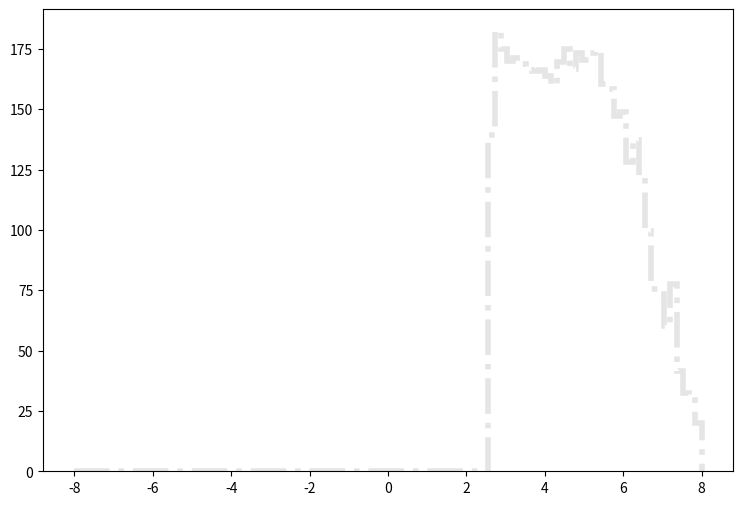

Python code for this plot: (Note: this script raises an exception after producing the figure.)
def selection_9():

    # Library import
    import numpy
    import matplotlib
    import matplotlib.pyplot   as plt
    import matplotlib.gridspec as gridspec

    # Library version
    matplotlib_version = matplotlib.__version__
    numpy_version      = numpy.__version__

    # Histo binning
    xBinning = numpy.linspace(-8.0,8.0,101,endpoint=True)

    # Creating data sequence: middle of each bin
    xData = numpy.array([-7.92,-7.76,-7.6,-7.44,-7.28,-7.12,-6.96,-6.8,-6.64,-6.48,-6.32,-6.16,-6.0,-5.84,-5.68,-5.52,-5.36,-5.2,-5.04,-4.88,-4.72,-4.56,-4.4,-4.24,-4.08,-3.92,-3.76,-3.6,-3.44,-3.28,-3.12,-2.96,-2.8,-2.64,-2.48,-2.32,-2.16,-2.0,-1.84,-1.68,-1.52,-1.36,-1.2,-1.04,-0.88,-0.72,-0.56,-0.4,-0.24,-0.08,0.08,0.24,0.4,0.56,0.72,0.88,1.04,1.2,1.36,1.52,1.68,1.84,2.0,2.16,2.32,2.48,2.64,2.8,2.96,3.12,3.28,3.44,3.6,3.76,3.92,4.08,4.24,4.4,4.56,4.72,4.88,5.04,5.2,5.36,5.52,5.68,5.84,6.0,6.16,6.32,6.48,6.64,6.8,6.96,7.12,7.28,7.44,7.6,7.76,7.92])

    # Creating weights for histo: y10_sdETA_0
    y10_sdETA_0_weights = numpy.array([0.0,0.0,0.0,0.0,0.0,0.0,0.0,0.0,0.0,0.0,0.0,0.0,0.0,0.0,0.0,0.0,0.0,0.0,0.0,0.0,0.0,0.0,0.0,0.0,0.0,0.0,0.0,0.0,0.0,0.0,0.0,0.0,0.0,0.0,0.0,0.0,0.0,0.0,0.0,0.0,0.0,0.0,0.0,0.0,0.0,0.0,0.0,0.0,0.0,0.0,0.0,0.0,0.0,0.0,0.0,0.0,0.0,0.0,0.0,0.0,0.0,0.0,0.0,0.0,0.0,0.0,74.6515387976,90.1762860698,78.5408956089,68.3671039498,60.6497502768,52.379717057,45.4443227429,40.3922468848,35.6758507515,32.0443977287,28.1713929039,26.0547506392,22.451957593,21.2728625596,18.5257288118,17.5881855805,15.2095235306,13.9567325577,12.6343416418,11.2628267663,10.5054193872,9.61700411558,8.33146116953,7.74600564951,7.04182622682,6.37039477729,5.50654348551,5.17082776074,4.2824124891,3.84434484825,3.34486685774,3.00505793633,2.69800138807,2.22308777742])

    # Creating weights for histo: y10_sdETA_1
    y10_sdETA_1_weights = numpy.array([0.0,0.0,0.0,0.0,0.0,0.0,0.0,0.0,0.0,0.0,0.0,0.0,0.0,0.0,0.0,0.0,0.0,0.0,0.0,0.0,0.0,0.0,0.0,0.0,0.0,0.0,0.0,0.0,0.0,0.0,0.0,0.0,0.0,0.0,0.0,0.0,0.0,0.0,0.0,0.0,0.0,0.0,0.0,0.0,0.0,0.0,0.0,0.0,0.0,0.0,0.0,0.0,0.0,0.0,0.0,0.0,0.0,0.0,0.0,0.0,0.0,0.0,0.0,0.0,0.0,0.0,0.0,0.0,0.0,0.0,0.0,0.0,0.0,0.0,0.0,0.0,0.0,0.0,0.0,0.0,0.0,0.0,0.0,0.0,0.0,0.0,0.0,0.0,0.0,0.0,0.644172887547,3.91333399002,6.9501295767,9.79327628555,10.9726153107,11.2996491787,10.2795353412,9.71984596919,8.17677994739,7.24148367272])

    # Creating weights for histo: y10_sdETA_2
    y10_sdETA_2_weights = numpy.array([0.0,0.0,0.0,0.0,0.0,0.0,0.0,0.0,0.0,0.0,0.0,0.0,0.0,0.0,0.0,0.0,0.0,0.0,0.0,0.0,0.0,0.0,0.0,0.0,0.0,0.0,0.0,0.0,0.0,0.0,0.0,0.0,0.0,0.0,0.0,0.0,0.0,0.0,0.0,0.0,0.0,0.0,0.0,0.0,0.0,0.0,0.0,0.0,0.0,0.0,0.0,0.0,0.0,0.0,0.0,0.0,0.0,0.0,0.0,0.0,0.0,0.0,0.0,0.0,0.0,0.0,0.0,0.0,0.0,0.0,0.0,0.0,0.0,0.0,0.0,0.0,0.0,0.0,0.0,0.0,0.0,0.662754313473,7.36933241212,16.8768826742,24.8597028633,32.9320903091,39.4572897542,43.3812785466,44.2076145873,46.6465827242,45.3603446867,40.7429534308,31.5163855208,26.9170101922,20.5415536803,15.2095540575,11.2955236103,8.47409717118,6.38575782077,4.66903829144])

    # Creating weights for histo: y10_sdETA_3
    y10_sdETA_3_weights = numpy.array([0.0,0.0,0.0,0.0,0.0,0.0,0.0,0.0,0.0,0.0,0.0,0.0,0.0,0.0,0.0,0.0,0.0,0.0,0.0,0.0,0.0,0.0,0.0,0.0,0.0,0.0,0.0,0.0,0.0,0.0,0.0,0.0,0.0,0.0,0.0,0.0,0.0,0.0,0.0,0.0,0.0,0.0,0.0,0.0,0.0,0.0,0.0,0.0,0.0,0.0,0.0,0.0,0.0,0.0,0.0,0.0,0.0,0.0,0.0,0.0,0.0,0.0,0.0,0.0,0.0,0.0,0.0,0.0,0.0,0.0,0.0,0.0,0.291536785339,3.87227105074,9.25193869613,16.07136371,22.088969664,29.3777396914,35.9494636392,41.7948220452,49.719980523,54.12860612,52.8306252335,48.3158048935,41.7136525362,36.4626596877,31.072447725,25.5384666055,20.1650532373,16.4516294531,12.2380706799,8.69660600359,5.7975098336,4.13088206259,2.85468044219,1.94141662163,1.16046072568,0.885411060131,0.467632653767,0.225502546022])

    # Creating weights for histo: y10_sdETA_4
    y10_sdETA_4_weights = numpy.array([0.0,0.0,0.0,0.0,0.0,0.0,0.0,0.0,0.0,0.0,0.0,0.0,0.0,0.0,0.0,0.0,0.0,0.0,0.0,0.0,0.0,0.0,0.0,0.0,0.0,0.0,0.0,0.0,0.0,0.0,0.0,0.0,0.0,0.0,0.0,0.0,0.0,0.0,0.0,0.0,0.0,0.0,0.0,0.0,0.0,0.0,0.0,0.0,0.0,0.0,0.0,0.0,0.0,0.0,0.0,0.0,0.0,0.0,0.0,0.0,0.0,0.0,0.0,0.0,0.0,0.0,0.0,0.711500428681,2.93878262634,5.48485290477,8.69114784055,12.302012476,15.9150335767,16.8699067315,16.2683812162,15.1756506146,13.8751858798,12.4412808443,11.0253650572,9.29904254382,7.9816186936,6.63260543453,5.23729631552,4.07167879461,3.02467046521,2.21946801767,1.61352335214,1.01049712952,0.690820809581,0.447994815479,0.24375471711,0.157864312935,0.0829022168517,0.0503376288036,0.012824013328,0.00789518773014,0.00394714974548,0.0019702291451,0.0,0.0])

    # Creating weights for histo: y10_sdETA_5
    y10_sdETA_5_weights = numpy.array([0.0,0.0,0.0,0.0,0.0,0.0,0.0,0.0,0.0,0.0,0.0,0.0,0.0,0.0,0.0,0.0,0.0,0.0,0.0,0.0,0.0,0.0,0.0,0.0,0.0,0.0,0.0,0.0,0.0,0.0,0.0,0.0,0.0,0.0,0.0,0.0,0.0,0.0,0.0,0.0,0.0,0.0,0.0,0.0,0.0,0.0,0.0,0.0,0.0,0.0,0.0,0.0,0.0,0.0,0.0,0.0,0.0,0.0,0.0,0.0,0.0,0.0,0.0,0.0,0.0,0.0,3.397718364,5.4106607767,5.48633552911,5.35253837381,5.15551355051,4.77815604028,4.41115709692,3.98234523616,3.52679314909,3.09274319031,2.60422213344,2.19203759298,1.74889458091,1.37509835317,1.03652765442,0.745144248805,0.519016613752,0.346860673034,0.227362341017,0.130339258429,0.0710894961737,0.0390703697456,0.0199094456157,0.011597049781,0.0063015455404,0.00226916990658,0.00126036112097,0.000504371384623,0.000755980534066,0.000252122556666,0.0,0.0,0.0,0.0])

    # Creating weights for histo: y10_sdETA_6
    y10_sdETA_6_weights = numpy.array([0.0,0.0,0.0,0.0,0.0,0.0,0.0,0.0,0.0,0.0,0.0,0.0,0.0,0.0,0.0,0.0,0.0,0.0,0.0,0.0,0.0,0.0,0.0,0.0,0.0,0.0,0.0,0.0,0.0,0.0,0.0,0.0,0.0,0.0,0.0,0.0,0.0,0.0,0.0,0.0,0.0,0.0,0.0,0.0,0.0,0.0,0.0,0.0,0.0,0.0,0.0,0.0,0.0,0.0,0.0,0.0,0.0,0.0,0.0,0.0,0.0,0.0,0.0,0.0,0.0,0.0,2.09709540312,2.64875968168,2.44127640399,2.28410546192,2.02707759432,1.82321811635,1.56914027165,1.31919005979,1.05553438744,0.842594317139,0.648482810469,0.485544578633,0.345921324443,0.225025167492,0.14975879711,0.0979016231672,0.0512259130278,0.0271878048949,0.0145913070885,0.00859086454637,0.00515479063776,0.00171882869207,0.000569220163728,0.000569997306324,0.0,0.000286303271048,0.0,0.0,0.0,0.0,0.0,0.0,0.0,0.0])

    # Creating weights for histo: y10_sdETA_7
    y10_sdETA_7_weights = numpy.array([0.0,0.0,0.0,0.0,0.0,0.0,0.0,0.0,0.0,0.0,0.0,0.0,0.0,0.0,0.0,0.0,0.0,0.0,0.0,0.0,0.0,0.0,0.0,0.0,0.0,0.0,0.0,0.0,0.0,0.0,0.0,0.0,0.0,0.0,0.0,0.0,0.0,0.0,0.0,0.0,0.0,0.0,0.0,0.0,0.0,0.0,0.0,0.0,0.0,0.0,0.0,0.0,0.0,0.0,0.0,0.0,0.0,0.0,0.0,0.0,0.0,0.0,0.0,0.0,0.0,0.0,0.343094041166,0.407974670325,0.353066888414,0.298788161474,0.24195172468,0.187157055319,0.141744399295,0.0984693986295,0.0671378510617,0.0435067996694,0.0284641171978,0.0167318354649,0.00867766036118,0.00472942470326,0.00192261662488,0.00112160166112,0.000604820219928,0.000431914759116,0.000151242877908,0.000172775584639,8.64034034439e-05,8.63458623063e-05,2.16177444025e-05,0.0,2.15981141994e-05,0.0,0.0,0.0,0.0,0.0,0.0,0.0,0.0,0.0])

    # Creating weights for histo: y10_sdETA_8
    y10_sdETA_8_weights = numpy.array([0.0,0.0,0.0,0.0,0.0,0.0,0.0,0.0,0.0,0.0,0.0,0.0,0.0,0.0,0.0,0.0,0.0,0.0,0.0,0.0,0.0,0.0,0.0,0.0,0.0,0.0,0.0,0.0,0.0,0.0,0.0,0.0,0.0,0.0,0.0,0.0,0.0,0.0,0.0,0.0,0.0,0.0,0.0,0.0,0.0,0.0,0.0,0.0,0.0,0.0,0.0,0.0,0.0,0.0,0.0,0.0,0.0,0.0,0.0,0.0,0.0,0.0,0.0,0.0,0.0,0.0,0.0861137746276,0.099158511999,0.0693098476982,0.052268949757,0.0358661180969,0.0258495037218,0.0157463197785,0.00829733889165,0.00510634956255,0.00220573437673,0.00130444863805,0.000567968396537,0.000423824199326,5.6758819737e-05,0.000113520580077,5.6828963513e-05,2.82221544436e-05,2.81482977852e-05,0.0,0.0,0.0,0.0,0.0,0.0,0.0,0.0,0.0,0.0,0.0,0.0,0.0,0.0,0.0,0.0])

    # Creating weights for histo: y10_sdETA_9
    y10_sdETA_9_weights = numpy.array([0.0,0.0,0.0,0.0,0.0,0.0,0.0,0.0,0.0,0.0,0.0,0.0,0.0,0.0,0.0,0.0,0.0,0.0,0.0,0.0,0.0,0.0,0.0,0.0,0.0,0.0,0.0,0.0,0.0,0.0,0.0,0.0,0.0,0.0,0.0,0.0,0.0,0.0,0.0,0.0,0.0,0.0,0.0,0.0,0.0,0.0,0.0,0.0,0.0,0.0,0.0,0.0,0.0,0.0,0.0,0.0,0.0,0.0,0.0,0.0,0.0,0.0,0.0,0.0,0.0,0.0,0.0,0.0,0.0,0.0,0.0,0.0,0.0,0.0,0.0,0.0,0.0,0.0,0.0,0.0,0.0,0.0,0.0,0.0,0.0,0.0,0.0,0.0,0.0,0.0,0.0,5.21372681349,7.82912472841,10.4207614034,13.0433553817,39.0918935478,13.0232248654,10.419107578,10.4330112495,2.60449843645])

    # Creating weights for histo: y10_sdETA_10
    y10_sdETA_10_weights = numpy.array([0.0,0.0,0.0,0.0,0.0,0.0,0.0,0.0,0.0,0.0,0.0,0.0,0.0,0.0,0.0,0.0,0.0,0.0,0.0,0.0,0.0,0.0,0.0,0.0,0.0,0.0,0.0,0.0,0.0,0.0,0.0,0.0,0.0,0.0,0.0,0.0,0.0,0.0,0.0,0.0,0.0,0.0,0.0,0.0,0.0,0.0,0.0,0.0,0.0,0.0,0.0,0.0,0.0,0.0,0.0,0.0,0.0,0.0,0.0,0.0,0.0,0.0,0.0,0.0,0.0,0.0,0.0,0.0,0.0,0.0,0.0,0.0,0.0,0.0,0.0,0.0,0.0,0.0,0.0,0.0,0.0,1.05238923318,18.9496204359,29.4832167291,42.1437813166,48.4376198867,49.5090957578,55.8105143453,47.3996192197,62.1406369585,53.7138507302,31.5995345216,16.8601289794,15.8029089279,8.42471615248,6.31932205018,2.10407895003,0.0,3.16002078734,3.16190540285])

    # Creating weights for histo: y10_sdETA_11
    y10_sdETA_11_weights = numpy.array([0.0,0.0,0.0,0.0,0.0,0.0,0.0,0.0,0.0,0.0,0.0,0.0,0.0,0.0,0.0,0.0,0.0,0.0,0.0,0.0,0.0,0.0,0.0,0.0,0.0,0.0,0.0,0.0,0.0,0.0,0.0,0.0,0.0,0.0,0.0,0.0,0.0,0.0,0.0,0.0,0.0,0.0,0.0,0.0,0.0,0.0,0.0,0.0,0.0,0.0,0.0,0.0,0.0,0.0,0.0,0.0,0.0,0.0,0.0,0.0,0.0,0.0,0.0,0.0,0.0,0.0,0.0,0.0,0.0,0.0,0.0,0.0,1.38083353168,18.4267088703,38.9315845919,50.9075336514,58.0450651134,74.6179739024,84.9993557978,80.6222979425,87.7417700159,83.6169672374,69.3334125583,58.5089224306,34.5514105315,26.0264607773,14.2829053096,13.1221861382,7.37202685925,3.68731293712,2.99227700234,2.76534925743,0.921450331968,1.15181819829,0.0,0.0,0.230097590283,0.0,0.0,0.0])

    # Creating weights for histo: y10_sdETA_12
    y10_sdETA_12_weights = numpy.array([0.0,0.0,0.0,0.0,0.0,0.0,0.0,0.0,0.0,0.0,0.0,0.0,0.0,0.0,0.0,0.0,0.0,0.0,0.0,0.0,0.0,0.0,0.0,0.0,0.0,0.0,0.0,0.0,0.0,0.0,0.0,0.0,0.0,0.0,0.0,0.0,0.0,0.0,0.0,0.0,0.0,0.0,0.0,0.0,0.0,0.0,0.0,0.0,0.0,0.0,0.0,0.0,0.0,0.0,0.0,0.0,0.0,0.0,0.0,0.0,0.0,0.0,0.0,0.0,0.0,0.0,0.0,7.58690975991,24.8114915443,41.2340323528,57.0151696704,69.3658858992,77.3972600172,66.235772847,50.4251279373,38.2398427345,29.4070431837,21.2416730508,16.1730881643,10.6885847259,7.30944221529,5.3158023403,3.57217179126,2.13251175975,1.32892807929,0.913608142967,0.553590127817,0.276954258714,0.0276981688849,0.11083520956,0.0,0.0553503567084,0.0,0.0276409426225,0.0276859118851,0.0,0.0,0.0,0.0,0.0])

    # Creating weights for histo: y10_sdETA_13
    y10_sdETA_13_weights = numpy.array([0.0,0.0,0.0,0.0,0.0,0.0,0.0,0.0,0.0,0.0,0.0,0.0,0.0,0.0,0.0,0.0,0.0,0.0,0.0,0.0,0.0,0.0,0.0,0.0,0.0,0.0,0.0,0.0,0.0,0.0,0.0,0.0,0.0,0.0,0.0,0.0,0.0,0.0,0.0,0.0,0.0,0.0,0.0,0.0,0.0,0.0,0.0,0.0,0.0,0.0,0.0,0.0,0.0,0.0,0.0,0.0,0.0,0.0,0.0,0.0,0.0,0.0,0.0,0.0,0.0,0.0,36.4855902643,51.9809279449,42.3249583353,33.0890646649,26.9181263618,20.4869867413,14.5579175142,11.5142860451,8.60154714376,5.82786809388,4.31552614127,2.66135538596,1.97580844431,1.2804788458,0.695821735148,0.413412433428,0.221810958107,0.24191555893,0.0907198364953,0.0705774910381,0.0100440414968,0.0201726261208,0.0301972430877,0.0100795833498,0.0,0.0,0.0,0.0,0.0,0.0,0.0,0.0,0.0,0.0])

    # Creating weights for histo: y10_sdETA_14
    y10_sdETA_14_weights = numpy.array([0.0,0.0,0.0,0.0,0.0,0.0,0.0,0.0,0.0,0.0,0.0,0.0,0.0,0.0,0.0,0.0,0.0,0.0,0.0,0.0,0.0,0.0,0.0,0.0,0.0,0.0,0.0,0.0,0.0,0.0,0.0,0.0,0.0,0.0,0.0,0.0,0.0,0.0,0.0,0.0,0.0,0.0,0.0,0.0,0.0,0.0,0.0,0.0,0.0,0.0,0.0,0.0,0.0,0.0,0.0,0.0,0.0,0.0,0.0,0.0,0.0,0.0,0.0,0.0,0.0,0.0,19.0290147395,20.0728940102,15.8938334889,12.2450575737,9.31646917292,6.64268900821,4.55787756109,3.01306228066,2.1303113514,1.36378674239,0.961968131689,0.568693401306,0.345175381189,0.223513287838,0.104693139853,0.059418692127,0.053783893982,0.0197978985629,0.00283436679483,0.00849913142563,0.0056563127029,0.00282581368079,0.0,0.00282703714814,0.0,0.0,0.0,0.0,0.0,0.0,0.0,0.0,0.0,0.0])

    # Creating weights for histo: y10_sdETA_15
    y10_sdETA_15_weights = numpy.array([0.0,0.0,0.0,0.0,0.0,0.0,0.0,0.0,0.0,0.0,0.0,0.0,0.0,0.0,0.0,0.0,0.0,0.0,0.0,0.0,0.0,0.0,0.0,0.0,0.0,0.0,0.0,0.0,0.0,0.0,0.0,0.0,0.0,0.0,0.0,0.0,0.0,0.0,0.0,0.0,0.0,0.0,0.0,0.0,0.0,0.0,0.0,0.0,0.0,0.0,0.0,0.0,0.0,0.0,0.0,0.0,0.0,0.0,0.0,0.0,0.0,0.0,0.0,0.0,0.0,0.0,2.57695534102,2.59577149536,1.88572367722,1.33013964917,0.875695552283,0.658086756846,0.379168845586,0.202744210739,0.143038573915,0.0701106570646,0.0381314891497,0.010654051601,0.010666846586,0.00762287252184,0.00151683016515,0.00305826961524,0.0,0.00152216131042,0.0,0.00152599779727,0.0,0.0,0.0,0.0,0.0,0.0,0.0,0.0,0.0,0.0,0.0,0.0,0.0,0.0])

    # Creating weights for histo: y10_sdETA_16
    y10_sdETA_16_weights = numpy.array([0.0,0.0,0.0,0.0,0.0,0.0,0.0,0.0,0.0,0.0,0.0,0.0,0.0,0.0,0.0,0.0,0.0,0.0,0.0,0.0,0.0,0.0,0.0,0.0,0.0,0.0,0.0,0.0,0.0,0.0,0.0,0.0,0.0,0.0,0.0,0.0,0.0,0.0,0.0,0.0,0.0,0.0,0.0,0.0,0.0,0.0,0.0,0.0,0.0,0.0,0.0,0.0,0.0,0.0,0.0,0.0,0.0,0.0,0.0,0.0,0.0,0.0,0.0,0.0,0.0,0.0,0.595848946221,0.568234190918,0.378809070398,0.224975218508,0.124585866095,0.0711461037443,0.0348501085007,0.016611918674,0.00668045074635,0.0030704683202,0.00090300157408,0.000902707718145,0.000541108168489,0.00072283861549,0.000180824500321,0.000180186413146,0.0,0.0,0.0,0.0,0.0,0.0,0.0,0.0,0.0,0.0,0.0,0.0,0.0,0.0,0.0,0.0,0.0,0.0])

    # Creating a new Canvas
    fig   = plt.figure(figsize=(12,6),dpi=80)
    frame = gridspec.GridSpec(1,1,right=0.7)
    pad   = fig.add_subplot(frame[0])

    # Creating a new Stack
    pad.hist(x=xData, bins=xBinning, weights=y10_sdETA_0_weights+y10_sdETA_1_weights+y10_sdETA_2_weights+y10_sdETA_3_weights+y10_sdETA_4_weights+y10_sdETA_5_weights+y10_sdETA_6_weights+y10_sdETA_7_weights+y10_sdETA_8_weights+y10_sdETA_9_weights+y10_sdETA_10_weights+y10_sdETA_11_weights+y10_sdETA_12_weights+y10_sdETA_13_weights+y10_sdETA_14_weights+y10_sdETA_15_weights+y10_sdETA_16_weights,\
             label="$bg\_dip\_1600\_inf$", histtype="step", rwidth=1.0,\
             color=None, edgecolor="#e5e5e5", linewidth=4, linestyle="dashdot",\
             bottom=None, cumulative=False, normed=False, align="mid", orientation="vertical")

    pad.hist(x=xData, bins=xBinning, weights=y10_sdETA_0_weights+y10_sdETA_1_weights+y10_sdETA_2_weights+y10_sdETA_3_weights+y10_sdETA_4_weights+y10_sdETA_5_weights+y10_sdETA_6_weights+y10_sdETA_7_weights+y10_sdETA_8_weights+y10_sdETA_9_weights+y10_sdETA_10_weights+y10_sdETA_11_weights+y10_sdETA_12_weights+y10_sdETA_13_weights+y10_sdETA_14_weights+y10_sdETA_15_weights,\
             label="$bg\_dip\_1200\_1600$", histtype="step", rwidth=1.0,\
             color=None, edgecolor="#f2f2f2", linewidth=4, linestyle="dashdot",\
             bottom=None, cumulative=False, normed=False, align="mid", orientation="vertical")

    pad.hist(x=xData, bins=xBinning, weights=y10_sdETA_0_weights+y10_sdETA_1_weights+y10_sdETA_2_weights+y10_sdETA_3_weights+y10_sdETA_4_weights+y10_sdETA_5_weights+y10_sdETA_6_weights+y10_sdETA_7_weights+y10_sdETA_8_weights+y10_sdETA_9_weights+y10_sdETA_10_weights+y10_sdETA_11_weights+y10_sdETA_12_weights+y10_sdETA_13_weights+y10_sdETA_14_weights,\
             label="$bg\_dip\_800\_1200$", histtype="step", rwidth=1.0,\
             color=None, edgecolor="#ccc6aa", linewidth=4, linestyle="dashdot",\
             bottom=None, cumulative=False, normed=False, align="mid", orientation="vertical")

    pad.hist(x=xData, bins=xBinning, weights=y10_sdETA_0_weights+y10_sdETA_1_weights+y10_sdETA_2_weights+y10_sdETA_3_weights+y10_sdETA_4_weights+y10_sdETA_5_weights+y10_sdETA_6_weights+y10_sdETA_7_weights+y10_sdETA_8_weights+y10_sdETA_9_weights+y10_sdETA_10_weights+y10_sdETA_11_weights+y10_sdETA_12_weights+y10_sdETA_13_weights,\
             label="$bg\_dip\_600\_800$", histtype="step", rwidth=1.0,\
             color=None, edgecolor="#ccc6aa", linewidth=4, linestyle="dashdot",\
             bottom=None, cumulative=False, normed=False, align="mid", orientation="vertical")

    pad.hist(x=xData, bins=xBinning, weights=y10_sdETA_0_weights+y10_sdETA_1_weights+y10_sdETA_2_weights+y10_sdETA_3_weights+y10_sdETA_4_weights+y10_sdETA_5_weights+y10_sdETA_6_weights+y10_sdETA_7_weights+y10_sdETA_8_weights+y10_sdETA_9_weights+y10_sdETA_10_weights+y10_sdETA_11_weights+y10_sdETA_12_weights,\
             label="$bg\_dip\_400\_600$", histtype="step", rwidth=1.0,\
             color=None, edgecolor="#c1bfa8", linewidth=4, linestyle="dashdot",\
             bottom=None, cumulative=False, normed=False, align="mid", orientation="vertical")

    pad.hist(x=xData, bins=xBinning, weights=y10_sdETA_0_weights+y10_sdETA_1_weights+y10_sdETA_2_weights+y10_sdETA_3_weights+y10_sdETA_4_weights+y10_sdETA_5_weights+y10_sdETA_6_weights+y10_sdETA_7_weights+y10_sdETA_8_weights+y10_sdETA_9_weights+y10_sdETA_10_weights+y10_sdETA_11_weights,\
             label="$bg\_dip\_200\_400$", histtype="step", rwidth=1.0,\
             color=None, edgecolor="#bab5a3", linewidth=4, linestyle="dashdot",\
             bottom=None, cumulative=False, normed=False, align="mid", orientation="vertical")

    pad.hist(x=xData, bins=xBinning, weights=y10_sdETA_0_weights+y10_sdETA_1_weights+y10_sdETA_2_weights+y10_sdETA_3_weights+y10_sdETA_4_weights+y10_sdETA_5_weights+y10_sdETA_6_weights+y10_sdETA_7_weights+y10_sdETA_8_weights+y10_sdETA_9_weights+y10_sdETA_10_weights,\
             label="$bg\_dip\_100\_200$", histtype="step", rwidth=1.0,\
             color=None, edgecolor="#b2a596", linewidth=4, linestyle="dashdot",\
             bottom=None, cumulative=False, normed=False, align="mid", orientation="vertical")

    pad.hist(x=xData, bins=xBinning, weights=y10_sdETA_0_weights+y10_sdETA_1_weights+y10_sdETA_2_weights+y10_sdETA_3_weights+y10_sdETA_4_weights+y10_sdETA_5_weights+y10_sdETA_6_weights+y10_sdETA_7_weights+y10_sdETA_8_weights+y10_sdETA_9_weights,\
             label="$bg\_dip\_0\_100$", histtype="step", rwidth=1.0,\
             color=None, edgecolor="#b7a39b", linewidth=4, linestyle="dashdot",\
             bottom=None, cumulative=False, normed=False, align="mid", orientation="vertical")

    pad.hist(x=xData, bins=xBinning, weights=y10_sdETA_0_weights+y10_sdETA_1_weights+y10_sdETA_2_weights+y10_sdETA_3_weights+y10_sdETA_4_weights+y10_sdETA_5_weights+y10_sdETA_6_weights+y10_sdETA_7_weights+y10_sdETA_8_weights,\
             label="$bg\_vbf\_1600\_inf$", histtype="step", rwidth=1.0,\
             color=None, edgecolor="#ad998c", linewidth=4, linestyle="dashdot",\
             bottom=None, cumulative=False, normed=False, align="mid", orientation="vertical")

    pad.hist(x=xData, bins=xBinning, weights=y10_sdETA_0_weights+y10_sdETA_1_weights+y10_sdETA_2_weights+y10_sdETA_3_weights+y10_sdETA_4_weights+y10_sdETA_5_weights+y10_sdETA_6_weights+y10_sdETA_7_weights,\
             label="$bg\_vbf\_1200\_1600$", histtype="step", rwidth=1.0,\
             color=None, edgecolor="#9b8e82", linewidth=4, linestyle="dashdot",\
             bottom=None, cumulative=False, normed=False, align="mid", orientation="vertical")

    pad.hist(x=xData, bins=xBinning, weights=y10_sdETA_0_weights+y10_sdETA_1_weights+y10_sdETA_2_weights+y10_sdETA_3_weights+y10_sdETA_4_weights+y10_sdETA_5_weights+y10_sdETA_6_weights,\
             label="$bg\_vbf\_800\_1200$", histtype="step", rwidth=1.0,\
             color=None, edgecolor="#876656", linewidth=4, linestyle="dashdot",\
             bottom=None, cumulative=False, normed=False, align="mid", orientation="vertical")

    pad.hist(x=xData, bins=xBinning, weights=y10_sdETA_0_weights+y10_sdETA_1_weights+y10_sdETA_2_weights+y10_sdETA_3_weights+y10_sdETA_4_weights+y10_sdETA_5_weights,\
             label="$bg\_vbf\_600\_800$", histtype="step", rwidth=1.0,\
             color=None, edgecolor="#afcec6", linewidth=4, linestyle="dashdot",\
             bottom=None, cumulative=False, normed=False, align="mid", orientation="vertical")

    pad.hist(x=xData, bins=xBinning, weights=y10_sdETA_0_weights+y10_sdETA_1_weights+y10_sdETA_2_weights+y10_sdETA_3_weights+y10_sdETA_4_weights,\
             label="$bg\_vbf\_400\_600$", histtype="step", rwidth=1.0,\
             color=None, edgecolor="#84c1a3", linewidth=4, linestyle="dashdot",\
             bottom=None, cumulative=False, normed=False, align="mid", orientation="vertical")

    pad.hist(x=xData, bins=xBinning, weights=y10_sdETA_0_weights+y10_sdETA_1_weights+y10_sdETA_2_weights+y10_sdETA_3_weights,\
             label="$bg\_vbf\_200\_400$", histtype="step", rwidth=1.0,\
             color=None, edgecolor="#89a8a0", linewidth=4, linestyle="dashdot",\
             bottom=None, cumulative=False, normed=False, align="mid", orientation="vertical")

    pad.hist(x=xData, bins=xBinning, weights=y10_sdETA_0_weights+y10_sdETA_1_weights+y10_sdETA_2_weights,\
             label="$bg\_vbf\_100\_200$", histtype="step", rwidth=1.0,\
             color=None, edgecolor="#829e8c", linewidth=4, linestyle="dashdot",\
             bottom=None, cumulative=False, normed=False, align="mid", orientation="vertical")

    pad.hist(x=xData, bins=xBinning, weights=y10_sdETA_0_weights+y10_sdETA_1_weights,\
             label="$bg\_vbf\_0\_100$", histtype="step", rwidth=1.0,\
             color=None, edgecolor="#adbcc6", linewidth=4, linestyle="dashdot",\
             bottom=None, cumulative=False, normed=False, align="mid", orientation="vertical")

    pad.hist(x=xData, bins=xBinning, weights=y10_sdETA_0_weights,\
             label="$signal$", histtype="step", rwidth=1.0,\
             color=None, edgecolor="#7a8e99", linewidth=3, linestyle="dashed",\
             bottom=None, cumulative=False, normed=False, align="mid", orientation="vertical")


    # Axis
    plt.rc('text',usetex=False)
    plt.xlabel(r"\Delta\eta ( j_{1} , j_{2} ) ",\
               fontsize=16,color="black")
    plt.ylabel(r"$\mathrm{Events}$ $(\mathcal{L}_{\mathrm{int}} = 40.0\ \mathrm{fb}^{-1})$ ",\
               fontsize=16,color="black")

    # Boundary of y-axis
    ymax=(y10_sdETA_0_weights+y10_sdETA_1_weights+y10_sdETA_2_weights+y10_sdETA_3_weights+y10_sdETA_4_weights+y10_sdETA_5_weights+y10_sdETA_6_weights+y10_sdETA_7_weights+y10_sdETA_8_weights+y10_sdETA_9_weights+y10_sdETA_10_weights+y10_sdETA_11_weights+y10_sdETA_12_weights+y10_sdETA_13_weights+y10_sdETA_14_weights+y10_sdETA_15_weights+y10_sdETA_16_weights).max()*1.1
    ymin=0 # linear scale
    #ymin=min([x for x in (y10_sdETA_0_weights+y10_sdETA_1_weights+y10_sdETA_2_weights+y10_sdETA_3_weights+y10_sdETA_4_weights+y10_sdETA_5_weights+y10_sdETA_6_weights+y10_sdETA_7_weights+y10_sdETA_8_weights+y10_sdETA_9_weights+y10_sdETA_10_weights+y10_sdETA_11_weights+y10_sdETA_12_weights+y10_sdETA_13_weights+y10_sdETA_14_weights+y10_sdETA_15_weights+y10_sdETA_16_weights) if x])/100. # log scale
    plt.gca().set_ylim(ymin,ymax)

    # Log/Linear scale for X-axis
    plt.gca().set_xscale("linear")
    #plt.gca().set_xscale("log",nonposx="clip")

    # Log/Linear scale for Y-axis
    plt.gca().set_yscale("linear")
    #plt.gca().set_yscale("log",nonposy="clip")

    # Legend
    plt.legend(bbox_to_anchor=(1.05,1), loc=2, borderaxespad=0.)

    # Saving the image
    plt.savefig('../../HTML/MadAnalysis5job_0/selection_9.png')
    plt.savefig('../../PDF/MadAnalysis5job_0/selection_9.png')
    plt.savefig('../../DVI/MadAnalysis5job_0/selection_9.eps')

# Running!
if __name__ == '__main__':
    selection_9()
